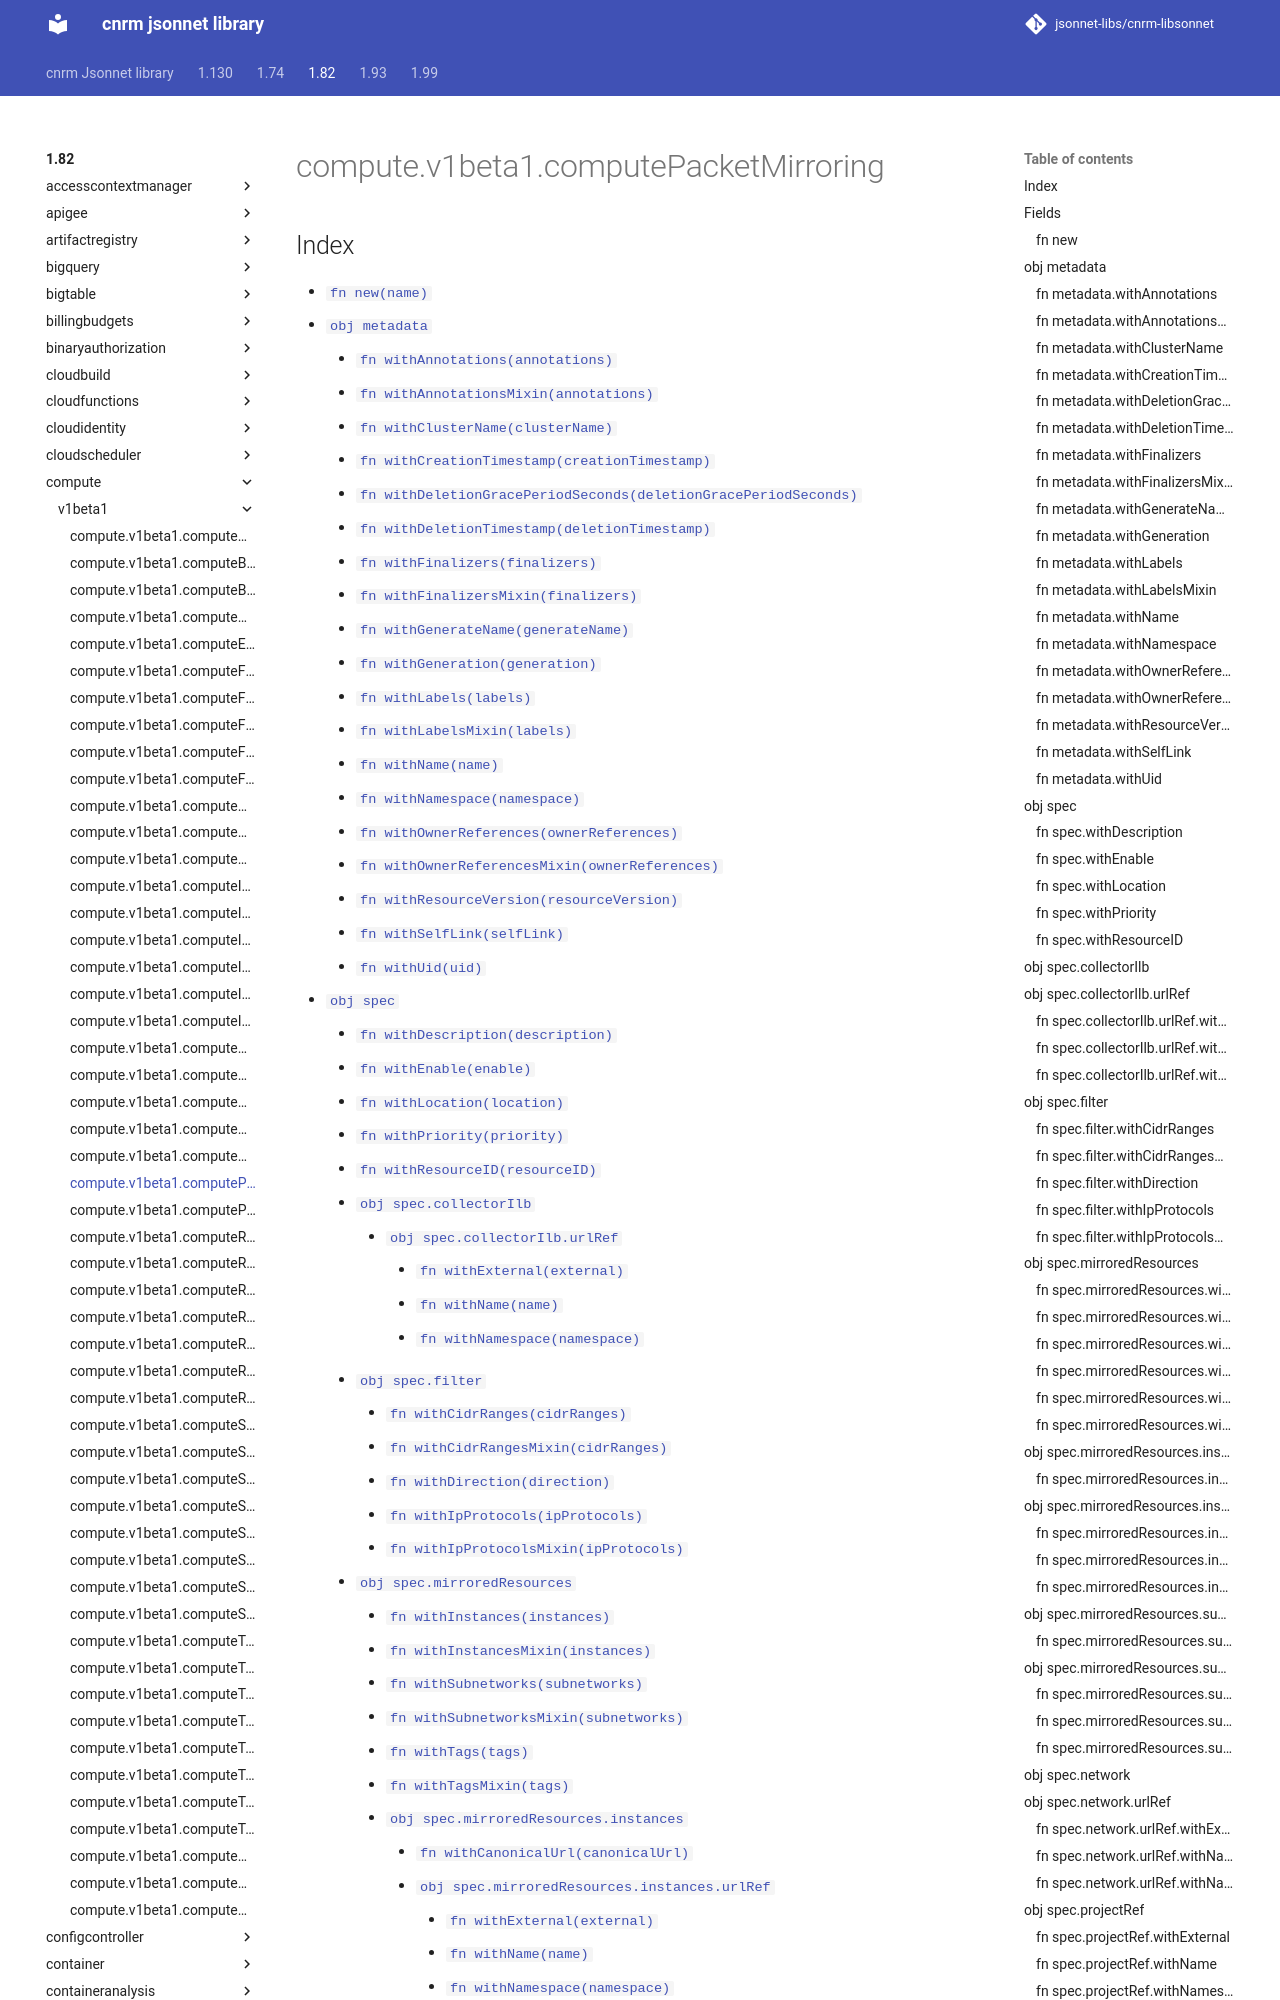

repository: jsonnet-libs/cnrm-libsonnet · page: 1.82/compute/v1beta1/computePacketMirroring/index.html · generator: mkdocs

---
permalink: /1.82/compute/v1beta1/computePacketMirroring/
---

# compute.v1beta1.computePacketMirroring



## Index

* [`fn new(name)`](#fn-new)
* [`obj metadata`](#obj-metadata)
  * [`fn withAnnotations(annotations)`](#fn-metadatawithannotations)
  * [`fn withAnnotationsMixin(annotations)`](#fn-metadatawithannotationsmixin)
  * [`fn withClusterName(clusterName)`](#fn-metadatawithclustername)
  * [`fn withCreationTimestamp(creationTimestamp)`](#fn-metadatawithcreationtimestamp)
  * [`fn withDeletionGracePeriodSeconds(deletionGracePeriodSeconds)`](#fn-metadatawithdeletiongraceperiodseconds)
  * [`fn withDeletionTimestamp(deletionTimestamp)`](#fn-metadatawithdeletiontimestamp)
  * [`fn withFinalizers(finalizers)`](#fn-metadatawithfinalizers)
  * [`fn withFinalizersMixin(finalizers)`](#fn-metadatawithfinalizersmixin)
  * [`fn withGenerateName(generateName)`](#fn-metadatawithgeneratename)
  * [`fn withGeneration(generation)`](#fn-metadatawithgeneration)
  * [`fn withLabels(labels)`](#fn-metadatawithlabels)
  * [`fn withLabelsMixin(labels)`](#fn-metadatawithlabelsmixin)
  * [`fn withName(name)`](#fn-metadatawithname)
  * [`fn withNamespace(namespace)`](#fn-metadatawithnamespace)
  * [`fn withOwnerReferences(ownerReferences)`](#fn-metadatawithownerreferences)
  * [`fn withOwnerReferencesMixin(ownerReferences)`](#fn-metadatawithownerreferencesmixin)
  * [`fn withResourceVersion(resourceVersion)`](#fn-metadatawithresourceversion)
  * [`fn withSelfLink(selfLink)`](#fn-metadatawithselflink)
  * [`fn withUid(uid)`](#fn-metadatawithuid)
* [`obj spec`](#obj-spec)
  * [`fn withDescription(description)`](#fn-specwithdescription)
  * [`fn withEnable(enable)`](#fn-specwithenable)
  * [`fn withLocation(location)`](#fn-specwithlocation)
  * [`fn withPriority(priority)`](#fn-specwithpriority)
  * [`fn withResourceID(resourceID)`](#fn-specwithresourceid)
  * [`obj spec.collectorIlb`](#obj-speccollectorilb)
    * [`obj spec.collectorIlb.urlRef`](#obj-speccollectorilburlref)
      * [`fn withExternal(external)`](#fn-speccollectorilburlrefwithexternal)
      * [`fn withName(name)`](#fn-speccollectorilburlrefwithname)
      * [`fn withNamespace(namespace)`](#fn-speccollectorilburlrefwithnamespace)
  * [`obj spec.filter`](#obj-specfilter)
    * [`fn withCidrRanges(cidrRanges)`](#fn-specfilterwithcidrranges)
    * [`fn withCidrRangesMixin(cidrRanges)`](#fn-specfilterwithcidrrangesmixin)
    * [`fn withDirection(direction)`](#fn-specfilterwithdirection)
    * [`fn withIpProtocols(ipProtocols)`](#fn-specfilterwithipprotocols)
    * [`fn withIpProtocolsMixin(ipProtocols)`](#fn-specfilterwithipprotocolsmixin)
  * [`obj spec.mirroredResources`](#obj-specmirroredresources)
    * [`fn withInstances(instances)`](#fn-specmirroredresourceswithinstances)
    * [`fn withInstancesMixin(instances)`](#fn-specmirroredresourceswithinstancesmixin)
    * [`fn withSubnetworks(subnetworks)`](#fn-specmirroredresourceswithsubnetworks)
    * [`fn withSubnetworksMixin(subnetworks)`](#fn-specmirroredresourceswithsubnetworksmixin)
    * [`fn withTags(tags)`](#fn-specmirroredresourceswithtags)
    * [`fn withTagsMixin(tags)`](#fn-specmirroredresourceswithtagsmixin)
    * [`obj spec.mirroredResources.instances`](#obj-specmirroredresourcesinstances)
      * [`fn withCanonicalUrl(canonicalUrl)`](#fn-specmirroredresourcesinstanceswithcanonicalurl)
      * [`obj spec.m
